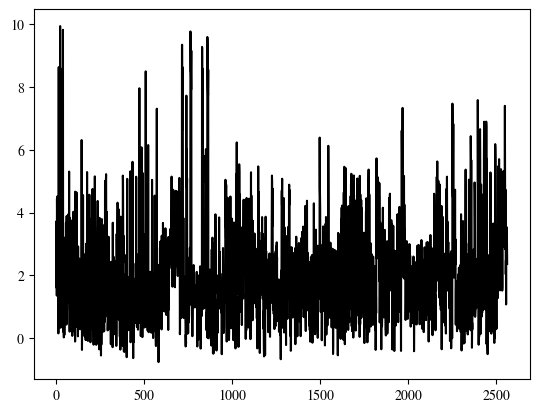

Python code for this plot:
# Import modules.
import matplotlib.pyplot as plt
import numpy as np

# Set the font.
plt.rcParams.update({'font.sans-serif':'FreeSerif'})

x = np.array([
    1.621679,3.722633,3.393728,1.350800,4.440710,3.364572,1.540876,4.519520,3.421525,1.729076,3.771345,3.403849,0.145745,1.800373,8.637504,1.424848,1.765701,0.569062,5.546031,0.323575,0.415479,1.511688,9.944686,1.487903,1.709254,2.000597,0.333416,1.689404,1.120481,1.477181,2.122957,0.819674,1.353978,8.583791,1.670646,1.279890,5.777198,0.550259,9.825818,0.197850,1.738919,0.566190,2.929827,0.017915,1.748593,3.199867,0.095537,1.592793,1.254784,2.351382,2.944202,0.598568,1.549473,1.311403,1.583052,3.675322,2.743115,1.993492,0.427175,3.889068,1.198291,2.631371,1.100752,1.670890,1.325245,3.382892,3.798077,1.678794,3.941221,2.305096,1.648064,2.159347,2.773692,5.305922,1.116463,2.004590,0.201382,3.832814,0.903467,3.367334,0.722747,1.626614,2.338609,2.066573,1.346696,1.615912,3.743238,0.299595,1.450616,3.227872,3.159434,0.066360,0.735437,1.995559,1.297383,1.007108,1.174229,4.024472,1.555258,3.459358,2.271469,1.155632,0.209114,3.109976,1.478676,0.928034,1.216141,-0.113999,4.664847,1.120758,0.901655,1.501658,0.953825,1.593776,2.709361,4.641172,0.362836,2.103929,1.273562,1.543314,1.144160,0.932355,0.998975,0.053020,2.918978,1.231441,1.658034,0.791730,2.158718,0.812155,1.147652,1.888667,2.528784,1.487728,1.197316,0.277009,1.593559,1.004958,1.076178,0.931071,1.686618,0.703651,1.206624,2.066349,6.311865,1.749006,-0.381782,0.864607,1.191965,0.917207,1.016950,1.028557,4.557477,1.593934,2.691337,0.854955,1.399274,1.411002,1.230180,0.173050,0.905199,0.052084,0.988090,0.789840,2.246977,1.301114,0.785724,-0.065714,1.361863,3.003381,0.837962,-0.061215,0.764741,1.411433,0.383049,5.290374,-0.041421,2.500428,0.690984,1.908722,-0.095133,2.118334,0.318346,3.931908,1.421249,1.094097,2.237027,0.971279,4.568122,0.728111,0.481334,0.583419,2.298779,1.864081,-0.135906,2.542762,0.659188,1.862095,1.490770,1.190926,0.267730,3.819574,0.409205,0.957821,0.635742,1.105649,4.751453,0.751295,2.254897,1.311977,1.036824,0.250370,-0.214245,2.894128,0.850111,0.055388,1.239384,0.041735,0.635807,5.152913,0.443428,1.508788,0.058882,0.778886,0.220203,2.106001,1.998983,-0.218179,1.242108,-0.183424,1.742983,1.037300,1.075969,0.973535,3.533718,4.370005,1.659852,3.506253,3.739836,2.056895,0.140864,1.897905,1.177465,0.160561,-0.363394,3.660842,3.829463,0.159559,0.717950,3.693383,1.408365,0.740276,1.153910,2.652026,-0.558999,1.475773,-0.210209,0.776607,3.604469,3.792001,1.958601,2.596918,2.508035,3.610626,0.376811,1.891254,1.279308,0.202339,0.776032,1.546014,2.092142,0.750546,0.214618,2.747405,1.397365,0.512742,0.805269,5.011948,1.716009,0.781501,0.688323,3.663037,5.018552,5.223648,3.378888,2.729954,2.418242,4.020575,2.512124,0.765339,2.064863,1.323330,0.240768,0.477707,0.521437,1.451301,1.047693,3.228805,1.948137,0.339722,1.370130,0.508556,0.408203,1.194284,1.327916,0.281640,0.852779,2.161580,1.271082,0.670247,-0.198776,2.426124,1.457898,0.701161,0.326176,1.535603,2.210376,1.322911,1.514689,2.435730,-0.293266,3.674634,1.343081,0.101706,0.621931,2.595016,0.113202,0.535180,2.210131,1.083069,0.360711,1.585870,0.217345,2.444407,1.157023,0.470099,2.421903,1.110661,0.142081,1.385558,1.722510,-0.252952,0.197065,3.315527,1.532578,0.681485,0.890005,3.655313,4.313646,4.196794,1.808840,3.569179,3.705126,1.784434,4.106375,0.588143,3.450168,0.707382,0.720587,1.590004,1.971900,0.045368,3.033936,0.438582,-0.371138,1.156221,3.868442,3.719727,3.037000,2.615466,2.574099,1.740137,1.845457,0.085188,1.821522,0.421437,0.816925,-0.249238,5.178199,5.041307,3.781161,2.402828,2.769373,3.253208,-0.428767,0.818178,1.967650,-0.439272,0.296887,2.042120,1.386779,-0.119340,1.361503,1.117704,1.903814,0.969664,1.126561,2.647891,-0.151577,-0.218353,-0.612860,1.296186,1.549794,5.074494,1.342672,1.422692,1.399088,0.839358,1.660424,0.248295,0.922853,0.626710,1.897388,1.403459,1.060990,1.952240,0.327360,0.872937,0.761661,1.697277,0.669593,5.314170,-0.137653,-0.071822,1.970310,1.337098,2.091674,0.999294,0.614908,0.164495,0.220698,1.301157,1.986169,5.617716,0.094750,1.652169,0.585357,-0.642696,1.902870,1.027632,1.221757,-0.129355,1.684434,0.853313,1.637496,1.142948,1.520436,0.472234,1.093250,1.655649,1.522407,2.377063,2.015491,0.689994,5.141530,1.133254,2.679115,2.399826,0.349408,0.735258,2.533422,0.741219,1.460795,2.639543,0.264923,1.514900,1.277156,0.720281,1.613894,2.484438,0.659531,1.451615,7.962329,2.364628,0.801794,2.305676,0.483214,1.191971,0.788597,1.780056,0.061609,0.856904,1.366486,0.377295,6.079915,0.209505,1.396590,1.780652,2.011509,0.027353,1.738773,0.426763,5.254186,2.451926,1.620250,0.813258,2.367927,3.320056,1.358489,0.941588,0.709273,0.334332,0.394458,1.567815,1.393322,0.483969,2.086585,2.274645,8.501781,2.441905,0.368410,1.384501,1.683011,0.484376,1.999959,0.689882,2.044111,2.285138,1.386521,0.236059,1.632271,2.402326,6.152204,2.076082,1.898114,0.183896,0.834310,1.225398,0.336190,0.734341,0.317983,2.109491,1.464321,0.313570,1.354948,0.331920,1.285656,1.815475,2.109771,2.053627,0.166621,1.275032,0.920243,1.080976,5.041407,1.189616,1.397531,1.281676,1.487108,1.490297,-0.000935,0.840612,1.517083,1.192037,0.330576,1.229452,0.794918,2.029867,1.193436,4.540545,0.217277,0.603391,0.748999,0.549371,1.099527,-0.016978,-0.256881,0.915902,1.779605,0.978986,1.625038,7.310257,-0.116450,1.085304,0.608331,1.805661,1.063923,1.777626,1.728831,-0.126251,1.942377,-0.769282,1.066290,1.574818,0.606046,1.002237,2.342820,1.234319,1.560837,2.881172,1.472312,3.074405,0.716104,1.316080,2.010043,2.564725,2.220120,1.013365,0.273084,3.260681,1.642546,1.504636,0.915878,2.270697,2.145380,1.502742,3.669137,2.719811,2.185062,2.865165,1.412542,1.067699,0.856063,1.394154,1.534610,1.707621,2.428646,2.182503,2.260279,2.639214,3.497042,1.004373,0.806496,3.129456,2.271569,0.733581,2.707795,2.123313,2.499346,2.269828,2.986844,1.538890,1.569896,0.974793,0.931221,2.150403,0.255962,3.221818,0.900126,1.041924,1.350240,2.464447,2.214666,2.305855,2.625434,2.362460,2.589092,3.249765,3.478053,2.869045,3.157169,3.088584,3.039457,3.902060,4.048341,5.145078,3.158928,2.914846,2.279455,1.965372,1.634978,1.785934,3.437027,4.013917,4.726936,3.564408,4.610967,4.185383,4.431746,3.703130,3.046806,3.598016,1.899878,2.180232,1.618508,2.257093,2.392219,4.306482,4.692186,3.539886,3.232416,3.931458,3.663243,3.806928,3.154578,3.938537,4.672459,2.284899,2.472253,2.195526,1.978153,2.551908,3.067080,2.744160,2.978384,3.321338,3.510049,2.948846,3.591555,5.102493,3.298516,4.652887,0.120219,0.217097,1.952845,0.623540,0.696439,2.010162,1.815625,0.643768,1.415740,2.460678,3.079784,0.915529,9.330782,9.349534,6.639673,8.634120,8.616694,6.661621,1.099798,1.407284,3.824203,0.637915,1.095380,0.868715,1.963094,1.118561,1.535518,0.957879,1.670285,0.670109,1.110262,0.742506,0.427601,-0.270636,0.111106,-0.182433,5.615912,7.728080,5.093306,6.009405,4.797709,5.091780,0.137726,0.500377,0.420929,1.039856,1.043593,0.149308,1.700909,0.952273,0.982689,0.499802,1.125131,1.094533,2.566408,1.599374,1.489911,2.874728,1.296491,1.065484,9.774778,9.653177,8.488521,8.471558,7.919033,9.159740,2.096964,1.417049,0.787046,0.584456,1.174976,0.055784,1.667012,1.578718,2.182697,1.531981,1.279760,1.375097,2.325745,1.346424,1.702009,1.191884,1.447894,1.374987,1.382426,0.973891,1.140119,1.407110,1.345477,1.262556,1.669409,1.682199,1.417908,1.459307,1.591197,2.051757,2.108852,1.280938,0.134659,-0.270442,1.081700,0.484012,1.296165,1.998630,1.032584,-0.055345,0.590852,0.429441,1.199713,1.963426,1.553111,1.491196,0.998559,1.559825,1.139046,2.284695,0.591155,1.061732,-0.339721,-0.044512,1.017555,1.871016,1.538183,0.693673,1.587716,0.815975,9.281743,9.227121,6.478840,8.592397,8.375402,6.773823,2.016223,1.684846,0.928030,1.133220,2.012743,1.362764,1.613239,0.974617,1.065328,1.236123,0.977872,1.684972,5.810567,5.677195,5.577723,4.963450,6.021769,4.902878,0.399806,0.243193,0.247930,0.827262,0.753094,0.018417,9.597421,9.541558,9.120399,8.018970,7.742309,8.554350,-0.010136,0.354988,0.734136,0.393045,0.331879,0.572979,1.734007,0.801006,2.179854,1.186778,1.696956,1.530776,1.719050,0.580443,-0.026176,-0.113018,0.519472,-0.241170,1.587651,2.820905,1.338165,3.042785,3.078190,3.199512,0.146039,1.118188,-0.490406,0.322154,1.301022,-0.495336,1.289932,3.030424,1.517613,1.471889,2.295921,1.948112,1.829588,2.406798,3.509683,1.421638,3.943756,2.422644,0.648758,0.520753,0.643579,1.073983,-0.399763,0.577279,1.133197,1.021998,0.501336,1.211109,1.008472,0.167303,1.447299,1.925210,1.286574,2.007381,1.346730,1.045093,1.934772,3.845061,2.037783,1.880402,2.748547,2.557112,1.477867,0.931180,1.885803,1.198060,1.215009,1.307674,0.818142,1.368779,1.095903,0.689335,-0.517570,0.694729,1.713322,0.992710,1.056847,2.055136,1.260565,2.868723,1.808823,1.218788,0.161514,1.106414,0.175807,0.366301,1.490796,1.819397,2.003919,1.129389,2.143303,1.248356,3.805220,5.045517,3.546726,3.697069,3.193574,4.887843,2.104268,1.861909,-0.113176,2.599515,1.752163,1.705243,2.159075,4.472948,2.235543,2.157996,2.756581,2.859441,0.785132,2.198531,0.866562,-0.065835,0.180093,0.743226,2.854053,3.411609,4.084725,2.751294,2.779689,4.511166,1.272065,1.017875,1.377595,0.559425,0.311460,1.392835,3.064019,2.404397,3.803224,2.646526,3.384966,2.477474,0.849949,1.544698,0.779172,1.013438,-0.070884,1.756685,1.668797,3.683205,1.748760,1.707267,2.786464,2.414291,1.046991,1.447996,0.874745,2.763722,-0.332475,1.958112,2.327458,3.640745,1.757880,5.237526,2.953886,6.236026,2.770912,3.788496,2.230713,4.428342,4.047740,3.830155,2.987126,1.403010,1.751132,-0.283022,1.323524,0.508961,3.830604,5.538480,5.319764,3.806539,4.577487,3.544290,1.381607,1.842862,0.840241,1.986392,1.577223,2.833297,1.456621,1.098338,1.608966,0.958827,0.412673,1.555331,2.058630,1.805814,3.542682,1.577642,3.339252,1.256676,3.109843,3.598640,4.408029,2.644762,3.466629,2.360649,2.843182,3.064373,3.031413,2.310892,4.395993,2.600861,1.305144,1.167753,-0.029412,1.417504,1.310528,0.239954,2.117225,4.463870,2.047892,2.154711,3.018044,2.923457,0.459212,2.073625,1.314754,0.670269,1.033700,0.333412,3.096435,3.882245,2.335804,4.442156,3.882667,3.663990,1.055573,1.205633,0.980481,1.037114,2.007496,-0.038020,2.217625,3.767298,5.284080,1.829095,4.544059,2.905951,0.829176,1.758752,1.133622,1.359145,1.654263,0.564499,1.798433,3.738419,1.910124,1.820795,2.250154,2.411720,2.271987,1.844226,3.250906,1.789904,3.332069,1.352807,1.762251,1.874061,2.006226,1.094757,2.854261,1.396296,1.662810,0.984559,1.066907,1.243243,1.638276,0.622138,1.304947,1.275659,-0.331413,1.665684,0.521951,1.196526,3.701251,5.471330,4.051786,3.821728,3.728262,4.652126,0.615006,0.610820,0.703386,0.462514,-0.478252,0.510804,1.530928,3.078619,1.482542,1.639614,1.960097,1.525798,2.004390,2.658040,1.390232,3.378460,2.383759,3.855151,1.733083,2.778027,3.027238,1.248333,3.318736,3.067920,0.299748,0.850976,0.629406,-0.330509,-0.587578,1.570894,0.700411,1.283507,0.576960,0.642780,-0.551383,1.282100,2.074295,3.866317,1.550732,1.825625,2.770251,2.462383,1.675989,2.323825,1.300446,1.777644,1.479043,1.226073,0.932201,1.142226,1.205360,0.433486,0.184997,1.087434,2.516153,1.608721,2.241551,1.141955,1.128653,2.695265,2.138580,1.612053,0.037095,2.542652,1.758582,1.681067,1.721513,1.583845,1.118956,2.226369,1.371071,2.758010,3.933289,5.179065,5.005510,3.562581,4.770229,3.724727,1.713928,0.904269,2.214719,0.985721,2.664458,0.765834,1.597427,1.053405,1.312703,0.284876,0.581122,0.429507,1.321955,0.793268,0.513816,0.376971,2.762070,0.872198,2.354134,0.589017,2.922012,2.361161,3.050823,2.263701,2.571265,0.536821,1.834920,0.558879,1.807953,0.899832,0.917102,1.840910,1.257652,1.865422,0.899577,0.196508,1.250339,1.180462,1.345914,1.297489,1.307231,0.097313,0.682374,1.273289,-0.140180,-0.677443,1.897677,2.147015,0.775035,1.728550,4.509695,4.706840,4.233215,5.077305,2.884974,1.011405,2.941454,2.756942,0.319045,1.035369,4.047524,0.960363,4.462418,2.602804,0.174340,0.943776,3.532290,1.741360,1.886823,1.244194,0.725901,2.105521,1.903648,2.886959,1.015353,-0.224998,3.241243,3.164297,1.554867,1.672571,2.390103,1.651411,1.482515,0.611455,2.556971,3.262362,1.255992,2.141529,1.514044,3.550694,1.364266,1.451824,4.747700,4.888041,4.255185,4.720831,1.234558,1.487200,0.551859,0.065541,1.164500,1.852800,-0.408876,-0.370858,1.839815,1.775614,2.897013,2.296980,0.826268,2.293476,2.184517,2.552099,0.671071,0.653708,2.343067,1.481960,2.207756,1.822556,0.961102,1.639762,2.710727,1.107924,2.065946,2.218068,0.912933,1.022168,0.090675,2.866264,-0.197289,0.841590,2.113711,2.592250,1.451158,3.228804,1.974388,1.944670,0.990763,1.993826,1.328004,0.054736,0.065367,1.680997,1.698947,2.193897,1.015259,1.063375,2.132972,2.845291,3.029154,2.354087,1.217018,2.476866,0.526705,1.458609,2.193657,1.776734,0.790107,2.344632,0.057350,1.010014,2.860504,2.726859,3.187682,1.840907,0.949800,0.977145,3.382855,2.754692,2.013177,2.164173,2.096390,1.880592,3.552286,2.216916,2.083916,0.668402,2.054741,2.761452,1.071277,1.132682,2.667068,1.684253,2.401899,1.098861,4.209918,1.634662,0.595637,0.221979,2.389934,2.243032,3.274934,3.111358,1.178575,1.355050,4.376679,1.948438,2.417570,2.725079,1.122295,1.995597,2.598037,2.045442,1.061042,0.860266,1.984790,1.323208,1.602147,0.390038,1.649387,2.415925,0.247858,1.043911,-0.116853,0.151031,2.435397,1.389644,1.740132,2.575558,2.092055,2.187755,1.665226,0.684874,2.640399,0.205318,0.916243,-0.151253,2.627365,2.190311,1.990352,2.372157,1.159346,2.315932,1.598750,4.294233,1.683608,3.218741,0.612377,0.961759,2.461295,3.454206,0.119886,0.538210,2.320416,2.577559,3.380272,3.450796,0.980423,2.196632,2.937809,2.062870,0.491222,0.742901,2.476743,1.135190,0.993041,0.004096,2.941950,2.645671,2.104952,1.961031,1.986798,2.074252,2.177531,2.408730,1.292987,1.251470,6.389204,4.785261,4.528641,4.075343,1.590616,1.947552,0.827753,1.579027,1.554226,0.841216,1.534826,1.214767,-0.073170,0.617763,1.961798,1.382044,2.953867,2.980486,2.526952,1.235104,3.558334,1.318215,0.859597,2.821818,2.611286,3.031452,1.258165,2.316513,3.112994,1.783806,-0.237948,0.920220,3.087842,3.176554,3.643553,0.971027,3.857719,2.584906,0.108156,0.755148,1.334748,1.133108,1.391891,1.431439,0.399416,1.255896,2.003882,0.639932,4.590244,6.127836,5.330781,4.054776,1.552018,1.662361,2.442002,1.603268,1.688937,0.738341,0.647153,2.414207,2.435716,3.040073,2.304465,2.861568,1.651283,0.856470,1.673184,1.343211,0.337666,1.188846,1.266714,2.165887,1.959591,2.134983,2.843738,1.807510,-0.511690,-0.267172,2.109226,1.562331,2.350682,2.641545,2.153940,0.784897,2.430891,2.808052,0.589703,0.844402,1.361379,0.903918,0.402955,0.322708,2.776816,1.214220,2.480465,0.361615,1.570479,0.528256,1.079149,0.764954,0.473969,1.082835,0.119434,-0.551761,1.637026,3.350244,1.397452,2.668089,1.396715,3.307940,1.956178,1.029764,0.028302,1.743105,1.967080,0.993948,1.083202,2.779558,1.693330,-0.029275,1.975282,2.448470,3.790441,1.006813,0.739951,4.156488,1.293240,4.220504,3.497875,2.125337,2.730840,1.863337,4.189329,1.388840,0.583718,-0.060855,0.002907,4.638750,1.250413,4.459593,5.459063,0.948604,1.545784,-0.198780,4.930871,1.205287,3.776692,5.420997,4.551792,0.190919,1.348365,2.089697,1.804225,2.021180,1.677850,1.335082,0.936544,1.424216,3.590032,2.043154,3.568611,0.824597,0.254959,1.176140,4.206655,2.384755,3.294540,0.654080,0.504978,1.691536,3.779023,2.877862,2.799117,2.157696,0.921424,2.019942,4.524609,1.581898,4.900807,2.441507,5.235621,4.257343,0.375115,0.668012,0.218379,4.604857,3.706997,4.633455,4.474620,0.829723,4.285557,0.013179,1.072745,0.695604,5.181428,1.704024,3.678768,0.844350,4.398839,2.553653,1.165891,3.656187,2.215538,1.517162,1.158537,0.236806,2.257599,1.828594,1.838816,3.322602,0.712122,3.003764,4.561990,2.544376,5.085290,4.032170,2.093589,1.069254,1.000855,4.856408,1.606681,3.203471,1.391841,0.453564,2.629955,2.967158,4.384547,0.034796,5.170335,2.057546,0.433143,4.576260,0.699286,4.311520,0.690973,0.871726,4.396967,0.643209,0.812921,4.139980,3.995479,1.917747,1.183268,1.499675,1.741055,1.561317,1.176405,2.056763,2.735151,1.336171,2.922777,1.379759,3.356811,1.243052,-0.161470,1.164634,3.019712,0.543767,0.329673,1.033733,2.342013,2.856204,2.252517,4.034023,1.104483,4.455514,0.799213,1.043936,0.813972,4.226392,1.446279,-0.138257,3.815216,0.117817,1.288559,5.069619,1.154281,5.062796,5.369765,4.475692,4.874492,0.194971,4.575881,1.134987,1.474108,0.999819,0.748563,1.405437,1.781796,3.023393,1.654737,0.366972,0.841883,0.521719,1.205719,0.693173,2.669921,0.679221,2.130813,1.320842,2.235489,1.665419,0.415612,0.991889,2.595197,1.515390,1.570911,0.465243,1.240775,0.731219,0.485951,1.326763,2.287789,1.835683,1.527738,1.834233,0.258555,2.134202,-0.380588,0.446739,1.312183,0.792973,3.273355,5.726731,2.535288,2.555887,5.170394,3.641779,3.346972,3.609913,5.115883,3.038942,4.927507,4.982246,2.903678,4.651699,3.965097,4.521779,1.810217,4.937549,1.616785,0.494646,1.443813,1.827625,0.522711,3.673747,0.632847,2.118135,0.614556,1.486822,-0.359870,2.288838,0.714437,2.693140,0.369958,0.622160,2.670450,2.209116,3.240538,4.153972,2.290694,0.824828,1.156091,0.685120,1.218634,0.656064,1.443509,2.781840,1.380000,1.330532,3.446614,2.755152,0.774735,0.920834,0.259699,0.247300,0.079482,0.342806,0.521192,0.932724,2.232944,2.074296,0.580645,3.086497,0.135833,0.191676,0.778295,1.198739,2.230900,0.529481,0.549485,0.591610,1.984544,0.504964,4.035003,4.466826,3.194161,3.966878,4.315895,4.600910,2.893720,3.704751,2.677131,1.591572,2.070303,1.514601,2.881669,3.755569,2.441947,3.092360,2.308113,3.637415,0.033430,-0.369053,0.807390,0.296917,2.930974,1.917510,3.575211,1.189422,1.184654,0.043077,-0.003712,2.784480,-0.415272,1.785309,1.949560,1.302668,1.320525,2.774656,1.394119,2.183174,0.395520,1.058648,1.661765,0.867726,2.101324,1.594333,1.492167,0.977400,0.876499,2.345948,3.947100,2.707438,0.984572,0.787285,0.505774,1.369557,1.491233,1.630782,1.310202,1.055732,3.008319,4.179914,3.346843,2.299880,1.429519,0.827580,1.880137,2.095305,2.161623,1.577938,-0.412539,2.323929,3.048534,4.081344,6.611780,5.895274,3.756658,5.043380,5.592553,7.336119,4.412556,4.098445,4.514113,2.469446,3.161748,1.920971,4.658950,5.166841,1.893590,4.252728,2.107879,3.470692,2.897768,2.865890,2.372911,2.834932,0.575212,1.089801,2.616090,1.729519,1.037161,2.155928,3.089332,0.721658,2.089223,1.504243,1.794889,1.598189,0.608892,1.446391,1.294332,1.505593,2.069016,2.972151,2.333671,1.343981,1.875009,1.012441,2.993900,0.849199,1.489664,2.131657,2.625146,1.615690,1.748165,0.362027,0.737967,1.089864,1.032989,2.282918,0.999410,1.530080,1.387339,0.664082,1.561211,1.325910,1.434570,0.473648,1.980888,0.805929,0.859346,2.596325,1.656428,2.127414,-0.422942,0.962517,1.505916,1.005970,2.036339,1.404427,1.275501,2.415365,2.044873,1.147206,0.915681,1.329289,2.269034,1.893755,0.428688,1.352532,1.079907,0.907155,2.406064,2.942771,1.228790,2.510395,1.115506,1.941814,1.474140,1.390211,2.967808,1.846863,2.329157,0.895087,2.596087,1.692947,0.436247,2.850773,2.326844,2.604099,0.780661,2.272927,0.606948,2.588917,2.677746,1.895929,3.122907,2.059474,1.574813,2.675490,0.296923,2.133565,1.122233,1.726346,1.976856,1.333856,0.701095,1.315192,1.860702,0.186790,0.635181,1.052050,2.499063,1.367108,2.890387,2.472420,1.623671,2.615667,0.886747,1.763404,1.686573,0.821732,0.569239,0.981430,2.278036,2.140309,3.047455,1.326340,0.740829,0.843118,1.299165,1.453450,3.055067,0.938539,1.469817,1.030336,1.618144,-0.112702,0.733559,1.662050,2.666606,1.212712,1.066849,1.021063,0.577260,1.743609,2.295729,3.282464,2.568267,1.485349,2.644122,0.772969,2.133373,2.876054,1.417164,2.204894,0.328161,0.554855,1.080805,0.089724,1.737493,1.990653,1.869463,1.196848,1.165997,0.503734,1.136607,0.691457,4.599865,4.175941,2.337857,0.304035,1.256618,0.613245,1.327572,1.368751,0.245086,0.627908,2.840363,1.504967,3.904844,2.739825,3.710140,5.136339,3.929931,3.033414,5.629025,3.399136,2.765075,2.692531,5.007969,1.823498,5.011098,3.008668,4.649822,4.802627,3.617697,4.536177,1.280901,4.899327,4.025676,3.012633,1.811140,2.805054,1.050573,1.465960,0.901276,1.572602,1.456762,3.153133,4.210595,-0.360437,2.351929,1.757536,2.280527,2.357375,0.531069,1.752169,3.855110,0.749731,2.174531,0.663739,0.499907,1.380212,1.874602,1.703024,2.148368,2.686209,2.583376,0.819510,1.024335,0.743491,0.392969,0.388614,0.743187,0.141632,4.605907,4.607024,3.645488,4.760180,3.995125,5.143873,3.369130,3.343598,3.709642,2.137752,3.562424,2.175560,2.984454,3.049878,1.491584,2.686627,1.526167,2.424017,1.924772,2.003025,0.935823,2.151658,-0.097787,0.045605,0.579736,0.541177,1.582308,1.439576,2.759805,-0.329662,1.688753,0.800192,1.623864,1.302657,-0.010160,0.002631,7.472978,6.612406,4.706787,4.485450,6.120532,6.824759,5.087411,3.701661,4.594875,1.924866,3.471894,1.991217,4.174589,4.321392,2.030435,4.728578,2.326509,3.148964,2.187455,0.423954,1.479010,1.818125,0.550777,1.757834,0.478653,1.152879,0.216161,1.421131,0.906614,0.501129,0.708484,1.138234,0.558582,1.349384,2.033604,1.402655,1.515836,2.241291,0.296884,1.639025,0.811381,0.301885,1.278782,0.483306,2.320495,0.833932,2.184018,0.193022,1.118615,3.945820,1.731707,1.621409,-0.398108,0.264120,0.368661,0.152911,1.064801,0.342229,2.144578,2.212706,3.727139,0.560472,0.679713,-0.176880,0.706534,2.089378,0.529609,0.772578,-0.165594,1.072195,1.341474,2.309937,0.665355,0.712285,4.084424,5.368176,0.235120,2.567640,3.019678,1.510820,1.247488,0.423417,0.588043,2.667405,0.799811,1.074635,0.269164,0.113038,0.547873,0.966497,1.011964,0.517275,1.249364,3.461874,5.049457,2.822128,2.575003,1.637690,2.183178,0.963153,0.807667,0.818415,0.256946,0.914555,6.435428,5.696012,0.238771,5.671647,0.576285,0.648603,2.707473,-0.311597,0.489666,0.269479,1.684274,1.619769,1.861710,0.966485,0.921585,1.038757,1.134198,2.826556,1.030102,0.718486,2.503914,1.359093,4.958441,4.660550,3.577172,0.674576,0.868865,0.958206,1.921954,1.813486,1.582034,0.948163,1.981482,1.002582,1.513924,1.427437,1.844387,2.312513,2.527647,1.569643,7.585830,5.692017,3.287949,1.848463,2.322494,-0.214985,0.900458,1.860509,0.050259,0.962354,1.155898,2.675587,6.537019,6.658872,5.616822,1.515536,0.321884,0.134668,4.560704,4.892285,1.060948,0.672234,4.586104,0.944442,1.659732,0.806460,1.112354,1.195997,0.899093,0.896714,1.124953,1.086974,2.649281,3.192611,2.301142,5.803946,6.895918,1.816414,3.268074,1.329577,1.444715,3.562218,0.912958,1.783671,1.136785,1.891468,1.723606,2.009109,6.899539,6.743399,-0.195003,1.353521,5.713728,0.575609,-0.266049,-0.274039,-0.516229,1.002952,0.702798,2.639639,1.732965,1.703623,1.712526,0.533740,0.390752,1.007422,1.117184,2.495285,0.214969,1.426873,1.898957,1.539623,5.278696,3.970706,2.627846,0.753684,0.816824,0.138373,1.595895,1.549120,1.151323,0.789814,1.997908,0.827842,0.838449,0.776338,1.177514,3.592270,3.649983,2.670073,0.209125,0.630064,0.912237,0.375411,-0.157769,1.737138,1.646320,0.002259,2.119319,6.181514,6.052407,5.644086,0.739296,0.625555,2.506536,0.280815,0.543175,0.323701,3.570348,3.245092,2.694169,2.404329,2.764380,1.267130,2.931153,5.469751,2.752737,2.962123,3.077327,4.247709,5.347811,5.701620,5.293985,3.424634,3.279770,3.224622,1.517873,1.599357,2.876162,3.398200,2.950995,3.571022,5.380631,4.821113,5.148202,2.914405,2.858855,3.960379,2.802311,1.510280,1.635233,3.496089,2.983473,3.221266,4.854442,4.909383,5.319885,4.499135,2.908181,2.920410,4.286179,3.107235,2.888508,5.325932,7.402174,5.215655,2.831712,2.864901,4.726071,2.031373,2.476986,1.069542,3.112145,3.149945,3.129999,3.527222,2.866230,2.357968
])

# plt.plot(x,"k")
# plt.show()

# X = np.fft.fft(x)

# plt.plot(np.abs(X),"k")
# plt.show()

plt.plot(x,"k")
plt.show()